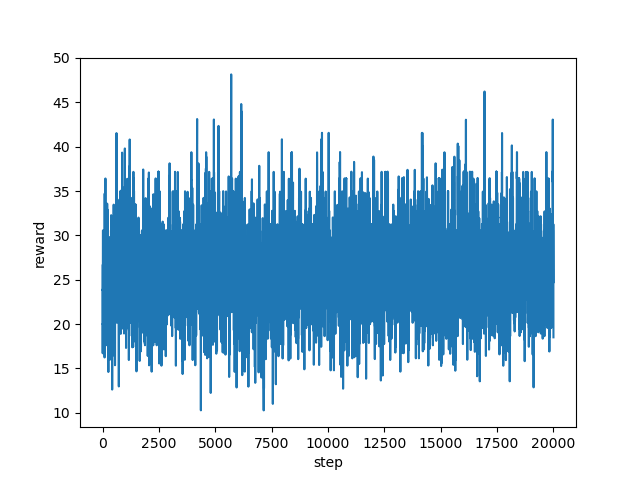

Data behind this chart, as committed beside it:
step, reward
0, 23.89
1, 23.91
2, 23.9
3, 20.56
4, 20.28
5, 23.37
6, 19.59
7, 16.71
8, 20.04
9, 24.05
10, 24.72
11, 19.98
12, 21.96
13, 26.71
14, 23.81
15, 24.35
16, 26.19
17, 30.53
18, 30.56
19, 30.52
20, 30.51
21, 23.75
22, 24.59
23, 24.58
24, 27.78
25, 25.66
26, 23.9
27, 22.44
28, 22.45
29, 22.42
30, 22.4
31, 22.41
32, 22.4
33, 25.39
34, 25.37
35, 25.39
36, 25.37
37, 25.38
38, 27.51
39, 27.56
40, 27.57
41, 26.39
42, 25.16
43, 26.87
44, 26.84
45, 26.86
46, 26.87
47, 25.39
48, 26.13
49, 26.11
50, 23.91
51, 21.73
52, 21.72
53, 21.69
54, 21.7
55, 23.18
56, 26.09
57, 26.11
58, 26.09
59, 26.11
... 19,940 more rows
